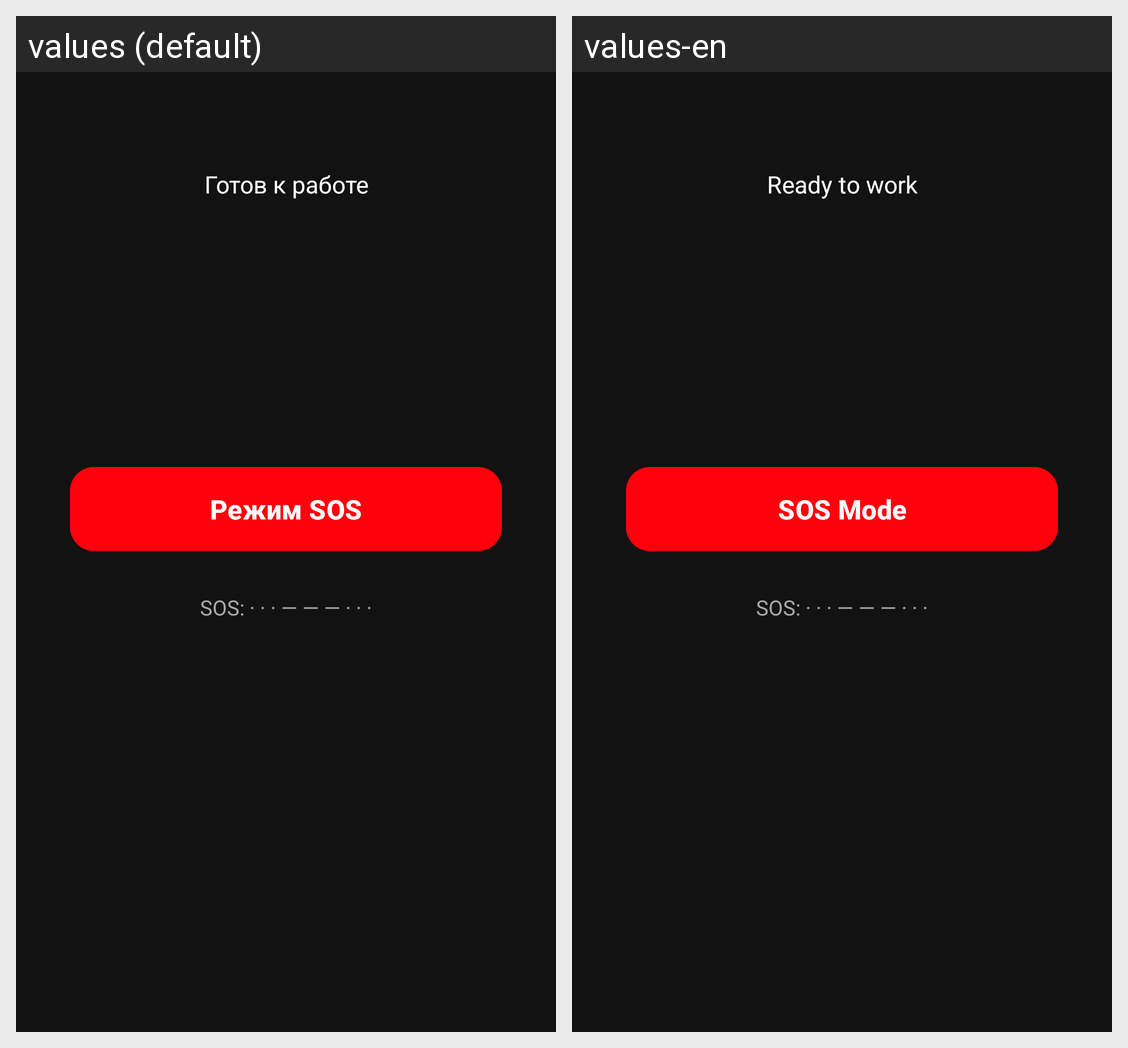

For this localized Android screen grid, give each drawn string resource with its value in every locale shown.
Android screen res/layout/activity_sos.xml rendered under 2 locales, left to right: values (default), values-en. Device: Nexus 5 (rendered at 1080×1920; each locale shown at half size, 540×960, under a caption strip naming it); theme Theme.Flashandstrobe.
Strings drawn on this screen, with the default value and each locale's value (text and hints the layout hard-codes, and strings that could not be matched under every locale, appear in the picture but are not listed):

tv_status_ready
  values: Готов к работе
  values-en: Ready to work

btn_sos
  values: Режим SOS
  values-en: SOS Mode

tv_hint_sos
  values: SOS: · · · — — — · · ·
  values-en: SOS: · · · — — — · · ·
